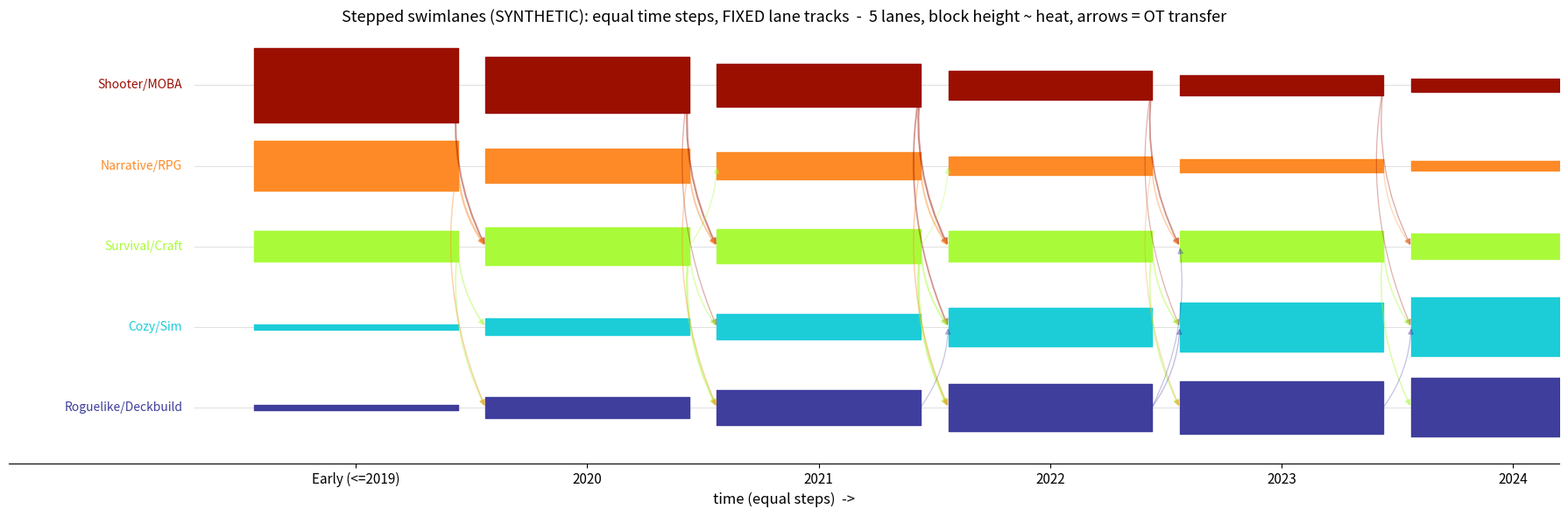

This chart was generated by the following Python code:
"""Stepped swimlanes (SYNTHETIC): equal-width time steps + FIXED lane tracks.

Time axis is cut into equal steps (the "staircase"). Each lane is a FIXED
horizontal track (its vertical position never moves -> spatial consistency).
Within each step, the lane's band thickness = its review-heat that step, drawn
as a flat block -> the band is a step/staircase profile. Cross-lane OT transfer
is shown as arrows at the step boundaries.

Usage: python heat_flow_stepped_lanes.py [N_LANES]
"""
from __future__ import annotations
import sys
import numpy as np
import matplotlib
matplotlib.use("Agg")
import matplotlib.pyplot as plt
from scipy.cluster.vq import kmeans2

rng = np.random.default_rng(7)
BASE = r"C:\Users\admin\AppData\Local\Temp\claude\C--Users-admin-Documents-eval-array-latent\2169e11b-e93d-4912-ae86-dbb6eeb74343\scratchpad"
NL = int(sys.argv[1]) if len(sys.argv) > 1 else 5

GENRES = {"Shooter/MOBA": (2.0, 8.0), "Narrative/RPG": (3.0, 3.0),
          "Survival/Craft": (5.0, 5.2), "Roguelike/Deckbuild": (8.0, 3.0),
          "Cozy/Sim": (8.0, 8.0)}
GC = np.array(list(GENRES.values())); GN = list(GENRES)
FRAMES = ["Early (<=2019)", "2020", "2021", "2022", "2023", "2024"]
MASS = np.array([
    [0.45, 0.30, 0.18, 0.04, 0.03], [0.34, 0.22, 0.22, 0.12, 0.10],
    [0.26, 0.17, 0.22, 0.20, 0.15], [0.18, 0.12, 0.21, 0.27, 0.22],
    [0.12, 0.08, 0.18, 0.32, 0.30], [0.08, 0.05, 0.15, 0.37, 0.35]])
N_GAMES = [45, 180, 200, 210, 200, 170]

def make(fi):
    pts, ws = [], []
    for gi in range(len(GC)):
        n = max(1, int(round(N_GAMES[fi] * MASS[fi, gi])))
        pts.append(rng.normal(GC[gi], 0.85, size=(n, 2)))
        w = rng.lognormal(0, 0.8, size=n); ws.append(w / w.sum() * MASS[fi, gi])
    return np.vstack(pts), np.concatenate(ws)

GAMES = [make(fi) for fi in range(6)]
NT = len(GAMES)

# ---- fixed lanes (k-means, ordered by PC1; positions NEVER change) ----
allp = np.vstack([g[0] for g in GAMES]); allw = np.concatenate([g[1] for g in GAMES])
samp = allp[rng.choice(len(allw), size=8000, p=allw/allw.sum())]
LC, _ = kmeans2(samp, NL, seed=3, minit="++", missing="raise")
def lane_of(P): return np.argmin(((P[:, None]-LC[None])**2).sum(-1), axis=1)
LAB = [lane_of(g[0]) for g in GAMES]
mu = np.average(allp, axis=0, weights=allw)
cov = np.cov((allp-mu).T, aweights=allw); ev, evec = np.linalg.eigh(cov)
ORDER = np.argsort(LC @ evec[:, np.argmax(ev)])     # bottom -> top
LANE_NAME = [GN[np.argmin(((LC[l]-GC)**2).sum(1))] for l in range(NL)]

heat = np.zeros((NL, NT))
for t in range(NT):
    for l in range(NL):
        heat[l, t] = GAMES[t][1][LAB[t] == l].sum()
hmax = heat.max()

# ---- OT lane->lane transport per step boundary ----
def sinkhorn(a, b, C, eps, it=400):
    K = np.exp(-C/eps); u = np.ones_like(a); v = np.ones_like(b)
    for _ in range(it):
        u = a/(K@v+1e-300); v = b/(K.T@u+1e-300)
    return (u[:, None]*K)*v[None, :]
def onehot(lab, n):
    M = np.zeros((len(lab), n)); M[np.arange(len(lab)), lab] = 1; return M
Mt = []
for t in range(NT-1):
    X1, a = GAMES[t]; X2, b = GAMES[t+1]
    C = ((X1[:, None]-X2[None])**2).sum(-1); eps = 0.3*np.median(C)
    P = sinkhorn(a/a.sum(), b/b.sum(), C, eps)
    Mt.append(onehot(LAB[t], NL).T @ P @ onehot(LAB[t+1], NL))

# ---- render: fixed tracks, stepped blocks ----
fig, ax = plt.subplots(figsize=(18, 6))
cmap = plt.get_cmap("turbo")
SLOT = 1.0                                   # fixed vertical slot per lane
ypos = {ORDER[o]: o * SLOT for o in range(NL)}   # FIXED lane y-centers
lane_color = {l: cmap(0.06 + 0.9*o/max(1, NL-1)) for o, l in enumerate(ORDER)}
GAP = 0.06                                    # gap between steps (shows the staircase edges)

for l in range(NL):
    yc = ypos[l]
    for t in range(NT):
        hh = 0.46 * SLOT * (heat[l, t] / hmax)    # block half-height = heat
        x0, x1 = t + GAP, t + 1 - GAP
        ax.fill_between([x0, x1], yc - hh, yc + hh, color=lane_color[l], zorder=2)
        # thin baseline marking the fixed track
    ax.hlines(yc, -0.2, NT - 0.8, color="lightgrey", lw=0.5, zorder=1)
    ax.text(-0.25, yc, LANE_NAME[l], ha="right", va="center", fontsize=10, color=lane_color[l])

# OT transfer arrows at step boundaries (cross-lane only)
for t in range(NT-1):
    M = Mt[t]; mmax = M.max()
    xa, xb = t + 1 - GAP, t + 1 + GAP
    for i in range(NL):
        for j in range(NL):
            if i == j: continue
            frac = M[i, j] / mmax
            if frac < 0.06: continue
            ax.annotate("", xy=(xb, ypos[j]), xytext=(xa, ypos[i]),
                        arrowprops=dict(arrowstyle="-|>", color=lane_color[i],
                                        alpha=min(0.85, 0.25 + frac), lw=0.6 + 4*frac,
                                        shrinkA=1, shrinkB=1, connectionstyle="arc3,rad=0.15"),
                        zorder=3)

ax.set_xticks([t + 0.5 for t in range(NT)]); ax.set_xticklabels(FRAMES, fontsize=11)
ax.set_yticks([]); ax.set_xlim(-1.0, NT - 0.3); ax.set_ylim(-0.7, (NL-1)*SLOT + 0.7)
ax.set_xlabel("time (equal steps)  ->", fontsize=12)
for sp in ("top", "right", "left"): ax.spines[sp].set_visible(False)
ax.set_title(f"Stepped swimlanes (SYNTHETIC): equal time steps, FIXED lane tracks  -  "
             f"{NL} lanes, block height ~ heat, arrows = OT transfer", fontsize=13)
fig.tight_layout()
out = BASE + rf"\heat_flow_stepped_lanes_n{NL}.png"
fig.savefig(out, dpi=130, bbox_inches="tight"); print("wrote", out)
